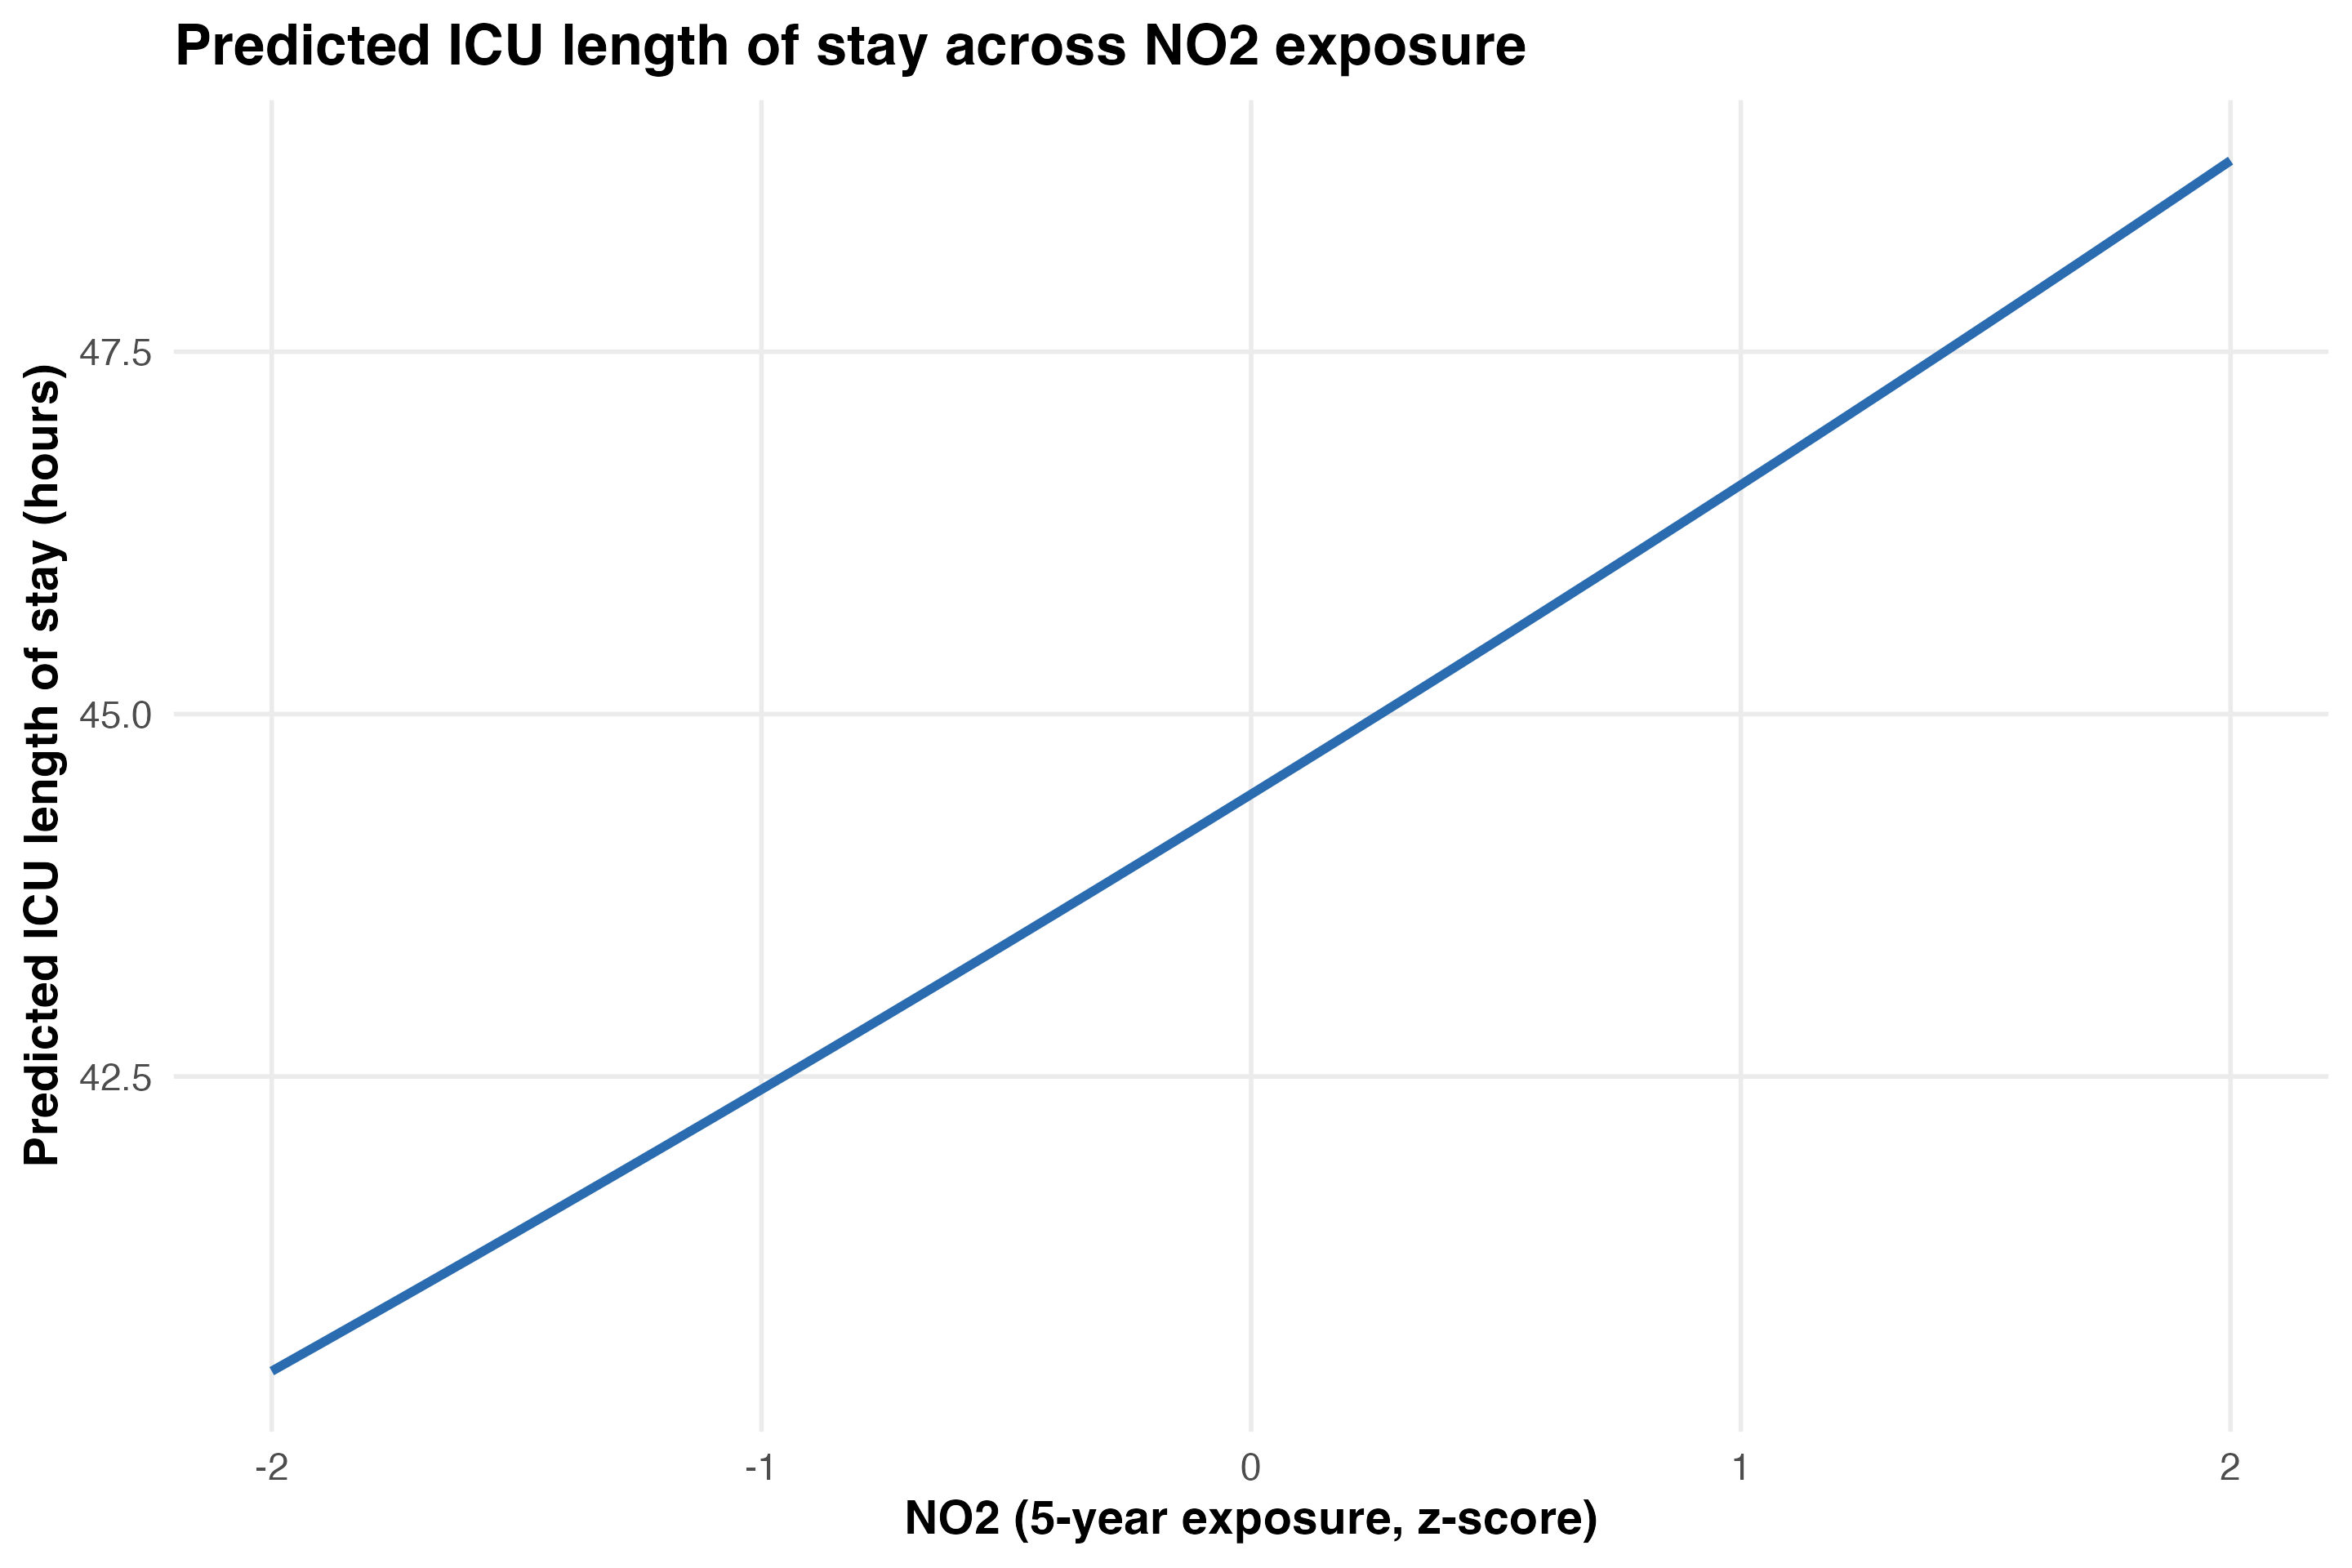

The file beside this chart, header and first rows:
no2_5y_z, pm25_5y_z, traj_cluster_ra, age_years, sex_category, race_category, admit_year, charlson_score, advanced_cancer_any_poa, pred_icu_los_hours
-2, 0, 1, 67.68, Female, Black or African American, 2021, 7.915, FALSE, 40.47
-1.9, 0, 1, 67.68, Female, Black or African American, 2021, 7.915, FALSE, 40.66
-1.8, 0, 1, 67.68, Female, Black or African American, 2021, 7.915, FALSE, 40.85
-1.7, 0, 1, 67.68, Female, Black or African American, 2021, 7.915, FALSE, 41.04
-1.6, 0, 1, 67.68, Female, Black or African American, 2021, 7.915, FALSE, 41.23
-1.5, 0, 1, 67.68, Female, Black or African American, 2021, 7.915, FALSE, 41.43
-1.4, 0, 1, 67.68, Female, Black or African American, 2021, 7.915, FALSE, 41.62
-1.3, 0, 1, 67.68, Female, Black or African American, 2021, 7.915, FALSE, 41.82
-1.2, 0, 1, 67.68, Female, Black or African American, 2021, 7.915, FALSE, 42.01
-1.1, 0, 1, 67.68, Female, Black or African American, 2021, 7.915, FALSE, 42.21
-1, 0, 1, 67.68, Female, Black or African American, 2021, 7.915, FALSE, 42.41
-0.9, 0, 1, 67.68, Female, Black or African American, 2021, 7.915, FALSE, 42.61
-0.8, 0, 1, 67.68, Female, Black or African American, 2021, 7.915, FALSE, 42.81
-0.7, 0, 1, 67.68, Female, Black or African American, 2021, 7.915, FALSE, 43.01
-0.6, 0, 1, 67.68, Female, Black or African American, 2021, 7.915, FALSE, 43.21
-0.5, 0, 1, 67.68, Female, Black or African American, 2021, 7.915, FALSE, 43.42
-0.4, 0, 1, 67.68, Female, Black or African American, 2021, 7.915, FALSE, 43.62
-0.3, 0, 1, 67.68, Female, Black or African American, 2021, 7.915, FALSE, 43.83
-0.2, 0, 1, 67.68, Female, Black or African American, 2021, 7.915, FALSE, 44.03
-0.1, 0, 1, 67.68, Female, Black or African American, 2021, 7.915, FALSE, 44.24
0, 0, 1, 67.68, Female, Black or African American, 2021, 7.915, FALSE, 44.45
0.1, 0, 1, 67.68, Female, Black or African American, 2021, 7.915, FALSE, 44.66
0.2, 0, 1, 67.68, Female, Black or African American, 2021, 7.915, FALSE, 44.87
0.3, 0, 1, 67.68, Female, Black or African American, 2021, 7.915, FALSE, 45.08
0.4, 0, 1, 67.68, Female, Black or African American, 2021, 7.915, FALSE, 45.29
0.5, 0, 1, 67.68, Female, Black or African American, 2021, 7.915, FALSE, 45.5
0.6, 0, 1, 67.68, Female, Black or African American, 2021, 7.915, FALSE, 45.72
0.7, 0, 1, 67.68, Female, Black or African American, 2021, 7.915, FALSE, 45.93
0.8, 0, 1, 67.68, Female, Black or African American, 2021, 7.915, FALSE, 46.15
0.9, 0, 1, 67.68, Female, Black or African American, 2021, 7.915, FALSE, 46.36
1, 0, 1, 67.68, Female, Black or African American, 2021, 7.915, FALSE, 46.58
1.1, 0, 1, 67.68, Female, Black or African American, 2021, 7.915, FALSE, 46.8
1.2, 0, 1, 67.68, Female, Black or African American, 2021, 7.915, FALSE, 47.02
1.3, 0, 1, 67.68, Female, Black or African American, 2021, 7.915, FALSE, 47.24
1.4, 0, 1, 67.68, Female, Black or African American, 2021, 7.915, FALSE, 47.46
1.5, 0, 1, 67.68, Female, Black or African American, 2021, 7.915, FALSE, 47.69
1.6, 0, 1, 67.68, Female, Black or African American, 2021, 7.915, FALSE, 47.91
1.7, 0, 1, 67.68, Female, Black or African American, 2021, 7.915, FALSE, 48.14
1.8, 0, 1, 67.68, Female, Black or African American, 2021, 7.915, FALSE, 48.36
1.9, 0, 1, 67.68, Female, Black or African American, 2021, 7.915, FALSE, 48.59
2, 0, 1, 67.68, Female, Black or African American, 2021, 7.915, FALSE, 48.82
